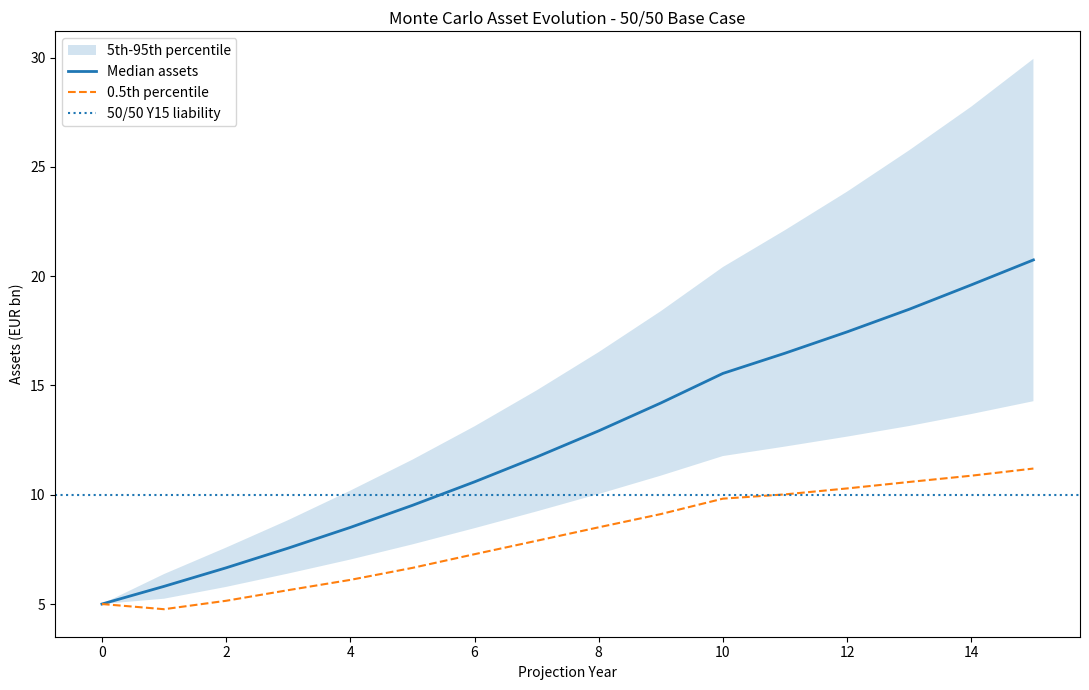
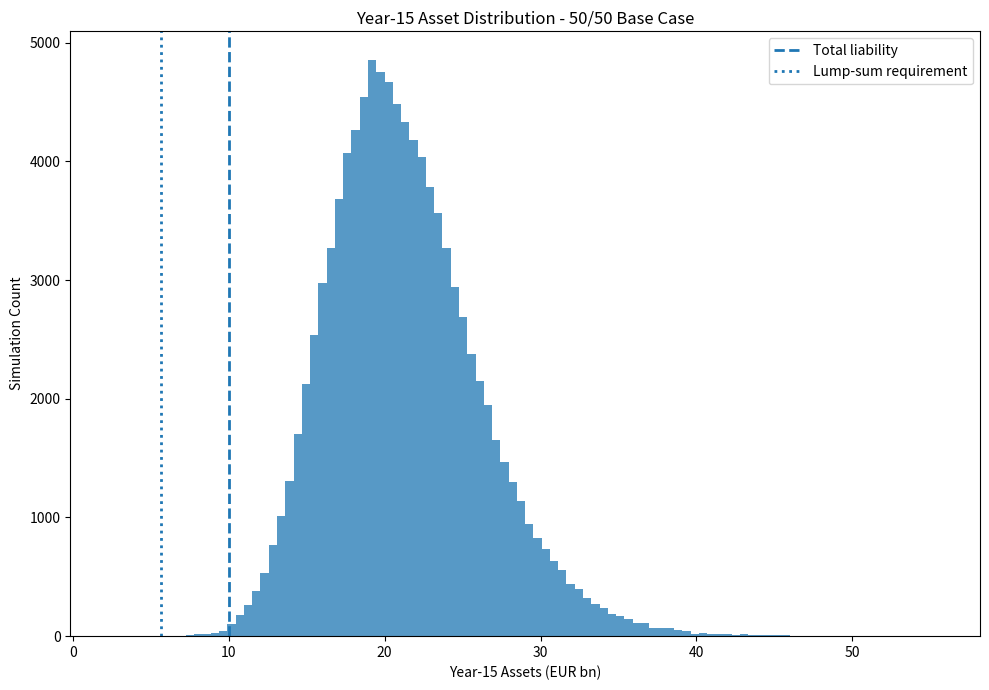
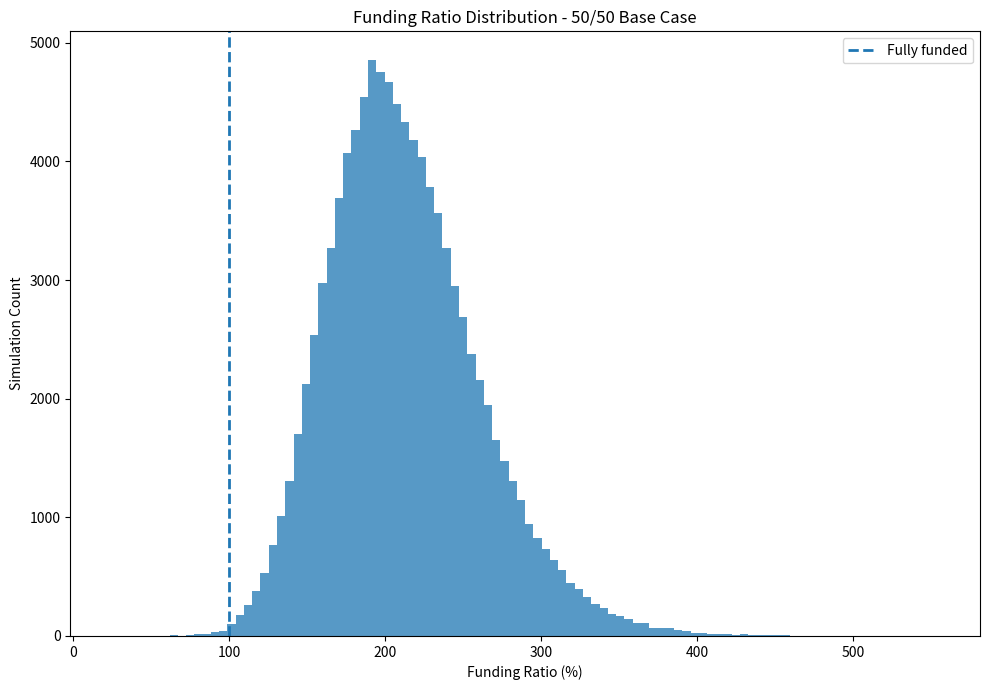
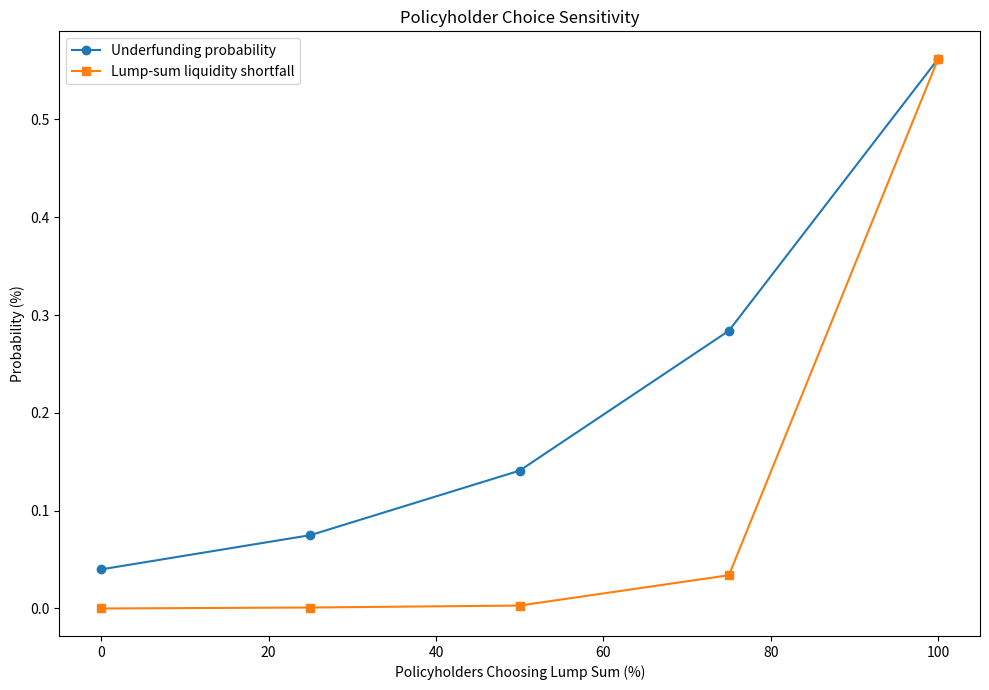
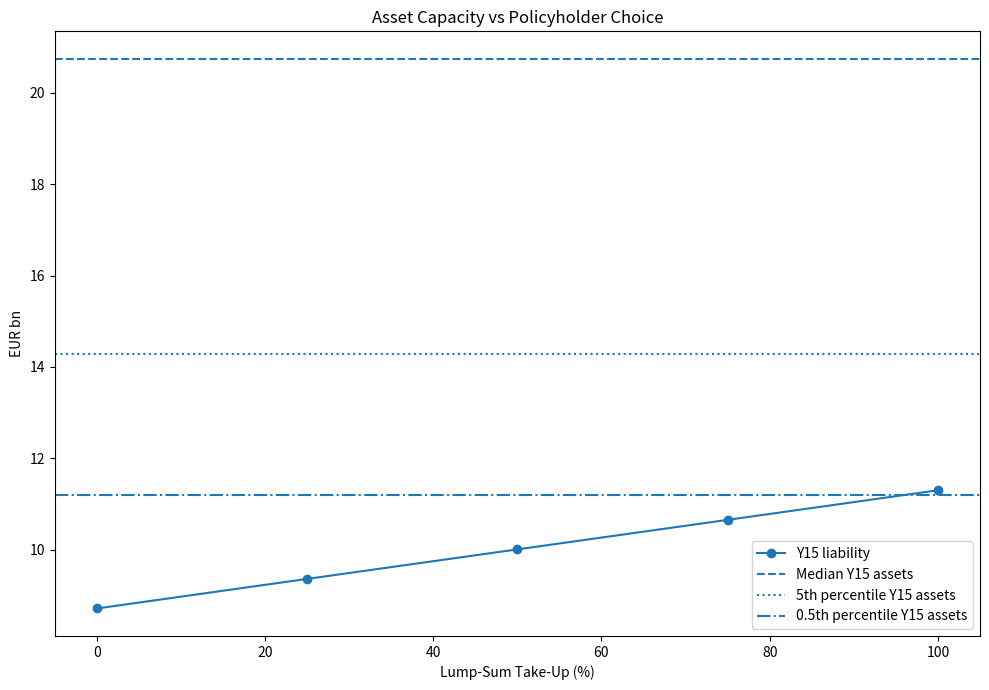

The script that saved these images, in order: (Note: this script raises an exception after producing the figures.)
import numpy as np
import pandas as pd
import matplotlib.pyplot as plt

# ============================================================
# ALL-KANNS LIFE INSURANCE
# 15-YEAR MONTE CARLO ALM MODEL
#
# BASE CASE:
# 50% lump sum / 50% pension
#
# SENSITIVITY:
# 0/100
# 25/75
# 50/50
# 75/25
# 100/0
# ============================================================


# ============================================================
# 1. GENERAL SETTINGS
# ============================================================

RANDOM_SEED = 42

N_SIMULATIONS = 100_000

HORIZON_YEARS = 15

STARTING_ASSETS = 5_000_000_000

ANNUAL_CONTRIBUTION = 500_000_000

CONTRIBUTION_YEARS = 10


# ============================================================
# 2. ASSET ALLOCATION BETWEEN TWO PORTFOLIOS
# ============================================================
#
# IMPORTANT:
#
# Change these once your liability-matching allocation
# has been finalized.
#
# They MUST sum to 1.
#
# Example below:
#
# 70% Liability-Matching Portfolio
# 30% Return-Seeking Portfolio
# ============================================================

LMP_WEIGHT = 0.70

RSP_WEIGHT = 0.30


if abs(
    LMP_WEIGHT
    +
    RSP_WEIGHT
    -
    1.0
) > 1e-10:

    raise ValueError(
        "LMP_WEIGHT + RSP_WEIGHT must equal 1."
    )


# ============================================================
# 3. RETURN-SEEKING PORTFOLIO ASSUMPTIONS
# ============================================================
#
# From your Aggressive Diversified optimization:
#
# Expected historical return = 12.43%
# Annualized volatility      = 16.46%
#
# IMPORTANT:
#
# These are historical estimates.
# They are NOT guaranteed future returns.
#
# ============================================================

RSP_EXPECTED_RETURN = 0.1243

RSP_VOLATILITY = 0.1646


# ============================================================
# 4. LIABILITY-MATCHING PORTFOLIO ASSUMPTIONS
# ============================================================
#
# TEMPORARY INPUTS.
#
# Replace these with the expected return / volatility
# calculated from your final liability-matching bond portfolio.
#
# Because this is primarily long-dated EUR government/SSA
# fixed income, we currently use illustrative values.
#
# ============================================================

LMP_EXPECTED_RETURN = 0.035

LMP_VOLATILITY = 0.060


# ============================================================
# 5. CORRELATION BETWEEN LMP AND RSP
# ============================================================
#
# This determines how strongly the two asset buckets move
# together.
#
# 0.20 is currently an explicit assumption.
#
# Replace it with an empirical estimate if available.
# ============================================================

LMP_RSP_CORRELATION = 0.20


# ============================================================
# 6. FAT-TAIL ASSUMPTION
# ============================================================
#
# Instead of assuming normal returns, use Student-t.
#
# Lower degrees of freedom = fatter tails.
#
# 5 is a reasonable stress-oriented assumption.
# ============================================================

STUDENT_T_DF = 5


# ============================================================
# 7. LIABILITY SCENARIOS
# ============================================================
#
# These numbers come from your completed mixed-liability
# scenario analysis.
#
# Values are Year-15 liability values.
#
# ============================================================

SCENARIOS = {

    "0% Lump / 100% Pension": {

        "lump_share": 0.00,

        "pension_share": 1.00,

        "lump_sum_y15":
            0.000e9,

        "pension_pv_y15":
            8.717e9,

        "total_liability_y15":
            8.717e9
    },


    "25% Lump / 75% Pension": {

        "lump_share": 0.25,

        "pension_share": 0.75,

        "lump_sum_y15":
            2.826e9,

        "pension_pv_y15":
            6.538e9,

        "total_liability_y15":
            9.364e9
    },


    "50% Lump / 50% Pension": {

        "lump_share": 0.50,

        "pension_share": 0.50,

        "lump_sum_y15":
            5.651e9,

        "pension_pv_y15":
            4.359e9,

        "total_liability_y15":
            10.010e9
    },


    "75% Lump / 25% Pension": {

        "lump_share": 0.75,

        "pension_share": 0.25,

        "lump_sum_y15":
            8.477e9,

        "pension_pv_y15":
            2.179e9,

        "total_liability_y15":
            10.656e9
    },


    "100% Lump / 0% Pension": {

        "lump_share": 1.00,

        "pension_share": 0.00,

        "lump_sum_y15":
            11.303e9,

        "pension_pv_y15":
            0.000e9,

        "total_liability_y15":
            11.303e9
    }

}


BASE_CASE_NAME = (
    "50% Lump / 50% Pension"
)


# ============================================================
# 8. RANDOM NUMBER GENERATOR
# ============================================================

rng = np.random.default_rng(
    RANDOM_SEED
)


# ============================================================
# 9. ASSET EXPECTED RETURN VECTOR
# ============================================================

expected_returns = np.array([

    LMP_EXPECTED_RETURN,

    RSP_EXPECTED_RETURN

])


volatilities = np.array([

    LMP_VOLATILITY,

    RSP_VOLATILITY

])


# ============================================================
# 10. CORRELATION MATRIX
# ============================================================

correlation_matrix = np.array([

    [
        1.0,
        LMP_RSP_CORRELATION
    ],

    [
        LMP_RSP_CORRELATION,
        1.0
    ]

])


# ============================================================
# 11. COVARIANCE MATRIX
# ============================================================

covariance_matrix = (

    np.outer(
        volatilities,
        volatilities
    )

    *

    correlation_matrix

)


# ============================================================
# 12. CHOLESKY DECOMPOSITION
# ============================================================

chol = np.linalg.cholesky(
    covariance_matrix
)


# ============================================================
# 13. PORTFOLIO WEIGHTS
# ============================================================

portfolio_weights = np.array([

    LMP_WEIGHT,

    RSP_WEIGHT

])


# ============================================================
# 14. THEORETICAL PORTFOLIO STATISTICS
# ============================================================

portfolio_expected_return = float(

    portfolio_weights

    @

    expected_returns

)


portfolio_variance = float(

    portfolio_weights.T

    @

    covariance_matrix

    @

    portfolio_weights

)


portfolio_volatility = np.sqrt(
    portfolio_variance
)


print("\n" + "=" * 90)

print(
    "ALL-KANNS LIFE INSURANCE"
)

print(
    "15-YEAR MONTE CARLO ALM MODEL"
)

print("=" * 90)


print(
    f"\nStarting assets: "
    f"EUR {STARTING_ASSETS / 1e9:.3f}bn"
)


print(
    f"Annual contribution: "
    f"EUR {ANNUAL_CONTRIBUTION / 1e9:.3f}bn"
)


print(
    f"Contribution years: "
    f"{CONTRIBUTION_YEARS}"
)


print(
    f"\nLMP weight: "
    f"{LMP_WEIGHT * 100:.1f}%"
)


print(
    f"RSP weight: "
    f"{RSP_WEIGHT * 100:.1f}%"
)


print(
    f"\nExpected portfolio return: "
    f"{portfolio_expected_return * 100:.2f}%"
)


print(
    f"Portfolio volatility: "
    f"{portfolio_volatility * 100:.2f}%"
)


print(
    f"\nMonte Carlo paths: "
    f"{N_SIMULATIONS:,}"
)


print(
    f"Student-t degrees of freedom: "
    f"{STUDENT_T_DF}"
)


# ============================================================
# 15. SIMULATE CORRELATED FAT-TAILED RETURNS
# ============================================================
#
# Generate standardized Student-t shocks.
#
# A Student-t(df) has variance:
#
# df / (df - 2)
#
# So divide by sqrt(df/(df-2))
# to make variance approximately 1.
#
# ============================================================

raw_t = rng.standard_t(

    df=STUDENT_T_DF,

    size=(
        N_SIMULATIONS,
        HORIZON_YEARS,
        2
    )

)


t_scale = np.sqrt(

    STUDENT_T_DF

    /

    (
        STUDENT_T_DF
        -
        2
    )

)


standardized_t = (

    raw_t

    /

    t_scale

)


# ============================================================
# 16. APPLY CORRELATION + VOLATILITY
# ============================================================

asset_shocks = (

    standardized_t

    @

    chol.T

)


# ============================================================
# 17. CREATE ASSET RETURNS
# ============================================================
#
# Return = expected return + shock
#
# We cap return below at -95% because an unlevered asset
# portfolio cannot lose more than 100%.
#
# ============================================================

asset_returns = (

    expected_returns

    +

    asset_shocks

)


asset_returns = np.maximum(

    asset_returns,

    -0.95

)


# ============================================================
# 18. COMBINE INTO TOTAL PORTFOLIO RETURN
# ============================================================
#
# Assumes annual rebalancing back to LMP/RSP target weights.
# ============================================================

portfolio_returns = (

    asset_returns

    @

    portfolio_weights

)


# ============================================================
# 19. SIMULATE ASSET VALUES
# ============================================================
#
# assets[:,0] = today
#
# assets[:,1] = end Year 1
# ...
# assets[:,15] = end Year 15
#
# Contributions are added at END of Years 1-10.
#
# ============================================================

asset_paths = np.zeros(

    (
        N_SIMULATIONS,
        HORIZON_YEARS + 1
    )

)


asset_paths[:, 0] = (
    STARTING_ASSETS
)


for year in range(
    1,
    HORIZON_YEARS + 1
):

    annual_return = (

        portfolio_returns[
            :,
            year - 1
        ]

    )


    # --------------------------------------------------------
    # Grow existing assets
    # --------------------------------------------------------

    asset_paths[
        :,
        year
    ] = (

        asset_paths[
            :,
            year - 1
        ]

        *

        (
            1
            +
            annual_return
        )

    )


    # --------------------------------------------------------
    # Add policyholder contributions at END of Years 1-10
    # --------------------------------------------------------

    if (
        year
        <=
        CONTRIBUTION_YEARS
    ):

        asset_paths[
            :,
            year
        ] += (
            ANNUAL_CONTRIBUTION
        )


# ============================================================
# 20. YEAR-15 ASSET VALUES
# ============================================================

assets_y15 = (

    asset_paths[
        :,
        HORIZON_YEARS
    ]

)


# ============================================================
# 21. GENERAL ASSET DISTRIBUTION STATISTICS
# ============================================================

asset_percentiles = {

    "0.5%":
        np.percentile(
            assets_y15,
            0.5
        ),

    "1%":
        np.percentile(
            assets_y15,
            1
        ),

    "5%":
        np.percentile(
            assets_y15,
            5
        ),

    "Median":
        np.percentile(
            assets_y15,
            50
        ),

    "Mean":
        np.mean(
            assets_y15
        ),

    "95%":
        np.percentile(
            assets_y15,
            95
        )

}


print("\n" + "=" * 90)

print(
    "YEAR-15 ASSET DISTRIBUTION"
)

print("=" * 90)


for label, value in asset_percentiles.items():

    print(

        f"{label:<10} "

        f"EUR "
        f"{value / 1e9:>10.3f}bn"

    )


# ============================================================
# 22. SCENARIO ANALYSIS FUNCTION
# ============================================================

def analyse_scenario(
    scenario_name,
    scenario_data
):

    total_liability = (

        scenario_data[
            "total_liability_y15"
        ]

    )


    lump_sum_required = (

        scenario_data[
            "lump_sum_y15"
        ]

    )


    pension_liability = (

        scenario_data[
            "pension_pv_y15"
        ]

    )


    # --------------------------------------------------------
    # Surplus
    # --------------------------------------------------------

    surplus = (

        assets_y15

        -

        total_liability

    )


    # --------------------------------------------------------
    # Funding ratio
    # --------------------------------------------------------

    funding_ratio = (

        assets_y15

        /

        total_liability

    )


    # --------------------------------------------------------
    # Underfunding probability
    # --------------------------------------------------------

    probability_underfunded = (

        np.mean(
            assets_y15
            <
            total_liability
        )

    )


    # --------------------------------------------------------
    # Liquidity shortfall
    #
    # Conservative interpretation:
    #
    # Do total assets at Y15 cover the immediate lump sum?
    #
    # Later we can replace this with LIQUID assets only.
    # --------------------------------------------------------

    if lump_sum_required > 0:

        probability_lump_shortfall = (

            np.mean(

                assets_y15

                <

                lump_sum_required

            )

        )

    else:

        probability_lump_shortfall = 0.0


    # --------------------------------------------------------
    # Expected shortfall amount conditional on underfunding
    # --------------------------------------------------------

    shortfalls = (

        total_liability

        -

        assets_y15

    )


    shortfalls = shortfalls[

        shortfalls
        >
        0

    ]


    if len(shortfalls) > 0:

        expected_shortfall_if_failed = (

            np.mean(
                shortfalls
            )

        )

    else:

        expected_shortfall_if_failed = 0.0


    # --------------------------------------------------------
    # Percentile funding ratios
    # --------------------------------------------------------

    funding_ratio_p005 = (

        np.percentile(
            funding_ratio,
            0.5
        )

    )


    funding_ratio_p05 = (

        np.percentile(
            funding_ratio,
            5
        )

    )


    funding_ratio_median = (

        np.percentile(
            funding_ratio,
            50
        )

    )


    funding_ratio_mean = (

        np.mean(
            funding_ratio
        )

    )


    # --------------------------------------------------------
    # Surplus percentiles
    # --------------------------------------------------------

    surplus_p005 = (

        np.percentile(
            surplus,
            0.5
        )

    )


    surplus_p05 = (

        np.percentile(
            surplus,
            5
        )

    )


    surplus_median = (

        np.percentile(
            surplus,
            50
        )

    )


    surplus_mean = (

        np.mean(
            surplus
        )

    )


    return {

        "Scenario":
            scenario_name,

        "Lump_Sum_%":
            scenario_data[
                "lump_share"
            ]
            *
            100,

        "Pension_%":
            scenario_data[
                "pension_share"
            ]
            *
            100,

        "Lump_Sum_Y15":
            lump_sum_required,

        "Pension_PV_Y15":
            pension_liability,

        "Total_Liability_Y15":
            total_liability,

        "Mean_Assets_Y15":
            np.mean(
                assets_y15
            ),

        "Median_Assets_Y15":
            np.median(
                assets_y15
            ),

        "Asset_0.5pct":
            np.percentile(
                assets_y15,
                0.5
            ),

        "Asset_5pct":
            np.percentile(
                assets_y15,
                5
            ),

        "Mean_Surplus":
            surplus_mean,

        "Median_Surplus":
            surplus_median,

        "Surplus_0.5pct":
            surplus_p005,

        "Surplus_5pct":
            surplus_p05,

        "Mean_Funding_Ratio":
            funding_ratio_mean,

        "Median_Funding_Ratio":
            funding_ratio_median,

        "Funding_Ratio_0.5pct":
            funding_ratio_p005,

        "Funding_Ratio_5pct":
            funding_ratio_p05,

        "Probability_Underfunded":
            probability_underfunded,

        "Probability_Lump_Sum_Shortfall":
            probability_lump_shortfall,

        "Expected_Shortfall_If_Failed":
            expected_shortfall_if_failed

    }


# ============================================================
# 23. RUN ALL POLICYHOLDER SCENARIOS
# ============================================================

scenario_results = []


for (
    scenario_name,
    scenario_data
) in SCENARIOS.items():

    result = analyse_scenario(

        scenario_name,

        scenario_data

    )


    scenario_results.append(
        result
    )


scenario_df = pd.DataFrame(
    scenario_results
)


# ============================================================
# 24. PRINT SCENARIO TABLE
# ============================================================

print("\n" + "=" * 120)

print(
    "POLICYHOLDER CHOICE SENSITIVITY"
)

print("=" * 120)


display_df = scenario_df.copy()


# Convert EUR values to billions

eur_columns = [

    "Lump_Sum_Y15",

    "Pension_PV_Y15",

    "Total_Liability_Y15",

    "Mean_Assets_Y15",

    "Median_Assets_Y15",

    "Asset_0.5pct",

    "Asset_5pct",

    "Mean_Surplus",

    "Median_Surplus",

    "Surplus_0.5pct",

    "Surplus_5pct",

    "Expected_Shortfall_If_Failed"

]


for column in eur_columns:

    display_df[
        column
    ] /= 1e9


# Convert probabilities to percentages

probability_columns = [

    "Probability_Underfunded",

    "Probability_Lump_Sum_Shortfall"

]


for column in probability_columns:

    display_df[
        column
    ] *= 100


# Convert funding ratios to percentages

funding_columns = [

    "Mean_Funding_Ratio",

    "Median_Funding_Ratio",

    "Funding_Ratio_0.5pct",

    "Funding_Ratio_5pct"

]


for column in funding_columns:

    display_df[
        column
    ] *= 100


presentation_columns = [

    "Scenario",

    "Total_Liability_Y15",

    "Mean_Assets_Y15",

    "Median_Assets_Y15",

    "Mean_Surplus",

    "Median_Funding_Ratio",

    "Funding_Ratio_5pct",

    "Probability_Underfunded",

    "Probability_Lump_Sum_Shortfall"

]


print(

    display_df[
        presentation_columns
    ]

    .round(2)

    .to_string(
        index=False
    )

)


# ============================================================
# 25. BASE CASE RESULTS
# ============================================================

base_case = scenario_df[

    scenario_df[
        "Scenario"
    ]
    ==
    BASE_CASE_NAME

].iloc[0]


print("\n" + "=" * 90)

print(
    "BASE CASE: 50% LUMP SUM / 50% PENSION"
)

print("=" * 90)


print(

    f"\nYear-15 liability: "
    f"EUR "
    f"{base_case['Total_Liability_Y15'] / 1e9:.3f}bn"

)


print(

    f"Lump-sum requirement: "
    f"EUR "
    f"{base_case['Lump_Sum_Y15'] / 1e9:.3f}bn"

)


print(

    f"Pension liability PV: "
    f"EUR "
    f"{base_case['Pension_PV_Y15'] / 1e9:.3f}bn"

)


print(

    f"\nMean assets at Y15: "
    f"EUR "
    f"{base_case['Mean_Assets_Y15'] / 1e9:.3f}bn"

)


print(

    f"Median assets at Y15: "
    f"EUR "
    f"{base_case['Median_Assets_Y15'] / 1e9:.3f}bn"

)


print(

    f"5th percentile assets: "
    f"EUR "
    f"{base_case['Asset_5pct'] / 1e9:.3f}bn"

)


print(

    f"0.5th percentile assets: "
    f"EUR "
    f"{base_case['Asset_0.5pct'] / 1e9:.3f}bn"

)


print(

    f"\nProbability underfunded: "
    f"{base_case['Probability_Underfunded'] * 100:.2f}%"

)


print(

    f"Probability lump-sum shortfall: "
    f"{base_case['Probability_Lump_Sum_Shortfall'] * 100:.2f}%"

)


print(

    f"Median funding ratio: "
    f"{base_case['Median_Funding_Ratio'] * 100:.2f}%"

)


print(

    f"5th percentile funding ratio: "
    f"{base_case['Funding_Ratio_5pct'] * 100:.2f}%"

)


# ============================================================
# 26. ASSET PATH PERCENTILES THROUGH TIME
# ============================================================

years_axis = np.arange(
    0,
    HORIZON_YEARS + 1
)


path_p005 = np.percentile(

    asset_paths,

    0.5,

    axis=0

)


path_p05 = np.percentile(

    asset_paths,

    5,

    axis=0

)


path_median = np.percentile(

    asset_paths,

    50,

    axis=0

)


path_mean = np.mean(

    asset_paths,

    axis=0

)


path_p95 = np.percentile(

    asset_paths,

    95,

    axis=0

)


path_percentiles_df = pd.DataFrame({

    "Year":
        years_axis,

    "P0.5":
        path_p005,

    "P5":
        path_p05,

    "Median":
        path_median,

    "Mean":
        path_mean,

    "P95":
        path_p95

})


# ============================================================
# 27. CHART 1:
# MONTE CARLO ASSET PATHS
# ============================================================

plt.figure(
    figsize=(11, 7)
)


plt.fill_between(

    years_axis,

    path_p05 / 1e9,

    path_p95 / 1e9,

    alpha=0.20,

    label="5th-95th percentile"

)


plt.plot(

    years_axis,

    path_median / 1e9,

    linewidth=2,

    label="Median assets"

)


plt.plot(

    years_axis,

    path_p005 / 1e9,

    linestyle="--",

    label="0.5th percentile"

)


plt.axhline(

    y=(
        base_case[
            "Total_Liability_Y15"
        ]
        /
        1e9
    ),

    linestyle=":",

    label="50/50 Y15 liability"

)


plt.xlabel(
    "Projection Year"
)


plt.ylabel(
    "Assets (EUR bn)"
)


plt.title(
    "Monte Carlo Asset Evolution - 50/50 Base Case"
)


plt.legend()


plt.tight_layout()


plt.savefig(

    "monte_carlo_asset_paths.png",

    dpi=300

)


plt.show()


# ============================================================
# 28. CHART 2:
# YEAR-15 ASSET DISTRIBUTION
# ============================================================

plt.figure(
    figsize=(10, 7)
)


plt.hist(

    assets_y15 / 1e9,

    bins=100,

    alpha=0.75

)


plt.axvline(

    base_case[
        "Total_Liability_Y15"
    ]
    /
    1e9,

    linestyle="--",

    linewidth=2,

    label="Total liability"

)


plt.axvline(

    base_case[
        "Lump_Sum_Y15"
    ]
    /
    1e9,

    linestyle=":",

    linewidth=2,

    label="Lump-sum requirement"

)


plt.xlabel(
    "Year-15 Assets (EUR bn)"
)


plt.ylabel(
    "Simulation Count"
)


plt.title(
    "Year-15 Asset Distribution - 50/50 Base Case"
)


plt.legend()


plt.tight_layout()


plt.savefig(

    "year15_asset_distribution.png",

    dpi=300

)


plt.show()


# ============================================================
# 29. CHART 3:
# BASE CASE FUNDING RATIO DISTRIBUTION
# ============================================================

base_funding_ratio = (

    assets_y15

    /

    base_case[
        "Total_Liability_Y15"
    ]

)


plt.figure(
    figsize=(10, 7)
)


plt.hist(

    base_funding_ratio
    *
    100,

    bins=100,

    alpha=0.75

)


plt.axvline(

    100,

    linestyle="--",

    linewidth=2,

    label="Fully funded"

)


plt.xlabel(
    "Funding Ratio (%)"
)


plt.ylabel(
    "Simulation Count"
)


plt.title(
    "Funding Ratio Distribution - 50/50 Base Case"
)


plt.legend()


plt.tight_layout()


plt.savefig(

    "base_case_funding_ratio.png",

    dpi=300

)


plt.show()


# ============================================================
# 30. CHART 4:
# POLICYHOLDER SENSITIVITY
# ============================================================

scenario_plot = (

    scenario_df

    .sort_values(
        "Lump_Sum_%"
    )

)


plt.figure(
    figsize=(10, 7)
)


plt.plot(

    scenario_plot[
        "Lump_Sum_%"
    ],

    scenario_plot[
        "Probability_Underfunded"
    ]
    *
    100,

    marker="o",

    label="Underfunding probability"

)


plt.plot(

    scenario_plot[
        "Lump_Sum_%"
    ],

    scenario_plot[
        "Probability_Lump_Sum_Shortfall"
    ]
    *
    100,

    marker="s",

    label="Lump-sum liquidity shortfall"

)


plt.xlabel(
    "Policyholders Choosing Lump Sum (%)"
)


plt.ylabel(
    "Probability (%)"
)


plt.title(
    "Policyholder Choice Sensitivity"
)


plt.legend()


plt.tight_layout()


plt.savefig(

    "policyholder_sensitivity.png",

    dpi=300

)


plt.show()


# ============================================================
# 31. CHART 5:
# LIABILITY VS ASSET PERCENTILES
# ============================================================

plt.figure(
    figsize=(10, 7)
)


x = (
    scenario_plot[
        "Lump_Sum_%"
    ]
)


plt.plot(

    x,

    scenario_plot[
        "Total_Liability_Y15"
    ]
    /
    1e9,

    marker="o",

    label="Y15 liability"

)


plt.axhline(

    np.median(
        assets_y15
    )
    /
    1e9,

    linestyle="--",

    label="Median Y15 assets"

)


plt.axhline(

    np.percentile(
        assets_y15,
        5
    )
    /
    1e9,

    linestyle=":",

    label="5th percentile Y15 assets"

)


plt.axhline(

    np.percentile(
        assets_y15,
        0.5
    )
    /
    1e9,

    linestyle="-.",

    label="0.5th percentile Y15 assets"

)


plt.xlabel(
    "Lump-Sum Take-Up (%)"
)


plt.ylabel(
    "EUR bn"
)


plt.title(
    "Asset Capacity vs Policyholder Choice"
)


plt.legend()


plt.tight_layout()


plt.savefig(

    "asset_vs_liability_sensitivity.png",

    dpi=300

)


plt.show()


# ============================================================
# 32. EXPORT RESULTS TO EXCEL
# ============================================================

with pd.ExcelWriter(

    "monte_carlo_ALM_results.xlsx",

    engine="openpyxl"

) as writer:


    # Scenario summary

    scenario_df.to_excel(

        writer,

        sheet_name="Scenario Results",

        index=False

    )


    # Presentation version

    display_df.to_excel(

        writer,

        sheet_name="Scenario EUR bn",

        index=False

    )


    # Asset path percentiles

    path_percentiles_df.to_excel(

        writer,

        sheet_name="Asset Path Percentiles",

        index=False

    )


    # Base case simulated values

    base_case_simulations = pd.DataFrame({

        "Assets_Y15":
            assets_y15,

        "Surplus_Y15":
            (
                assets_y15
                -
                base_case[
                    "Total_Liability_Y15"
                ]
            ),

        "Funding_Ratio":
            base_funding_ratio,

        "Underfunded":
            (
                assets_y15
                <
                base_case[
                    "Total_Liability_Y15"
                ]
            ),

        "Lump_Sum_Shortfall":
            (
                assets_y15
                <
                base_case[
                    "Lump_Sum_Y15"
                ]
            )

    })


    base_case_simulations.to_excel(

        writer,

        sheet_name="Base Case Simulations",

        index=False

    )


    # Model assumptions

    assumptions_df = pd.DataFrame({

        "Parameter": [

            "Starting assets",

            "Annual contribution",

            "Contribution years",

            "Projection horizon",

            "LMP weight",

            "RSP weight",

            "LMP expected return",

            "LMP volatility",

            "RSP expected return",

            "RSP volatility",

            "LMP-RSP correlation",

            "Student-t degrees of freedom",

            "Number simulations"

        ],

        "Value": [

            STARTING_ASSETS,

            ANNUAL_CONTRIBUTION,

            CONTRIBUTION_YEARS,

            HORIZON_YEARS,

            LMP_WEIGHT,

            RSP_WEIGHT,

            LMP_EXPECTED_RETURN,

            LMP_VOLATILITY,

            RSP_EXPECTED_RETURN,

            RSP_VOLATILITY,

            LMP_RSP_CORRELATION,

            STUDENT_T_DF,

            N_SIMULATIONS

        ]

    })


    assumptions_df.to_excel(

        writer,

        sheet_name="Assumptions",

        index=False

    )


# ============================================================
# 33. FINAL MESSAGE
# ============================================================

print("\n" + "=" * 90)

print(
    "MONTE CARLO COMPLETE"
)

print("=" * 90)


print(
    "\nFiles created:"
)


print(
    "1. monte_carlo_ALM_results.xlsx"
)


print(
    "2. monte_carlo_asset_paths.png"
)


print(
    "3. year15_asset_distribution.png"
)


print(
    "4. base_case_funding_ratio.png"
)


print(
    "5. policyholder_sensitivity.png"
)


print(
    "6. asset_vs_liability_sensitivity.png"
)
